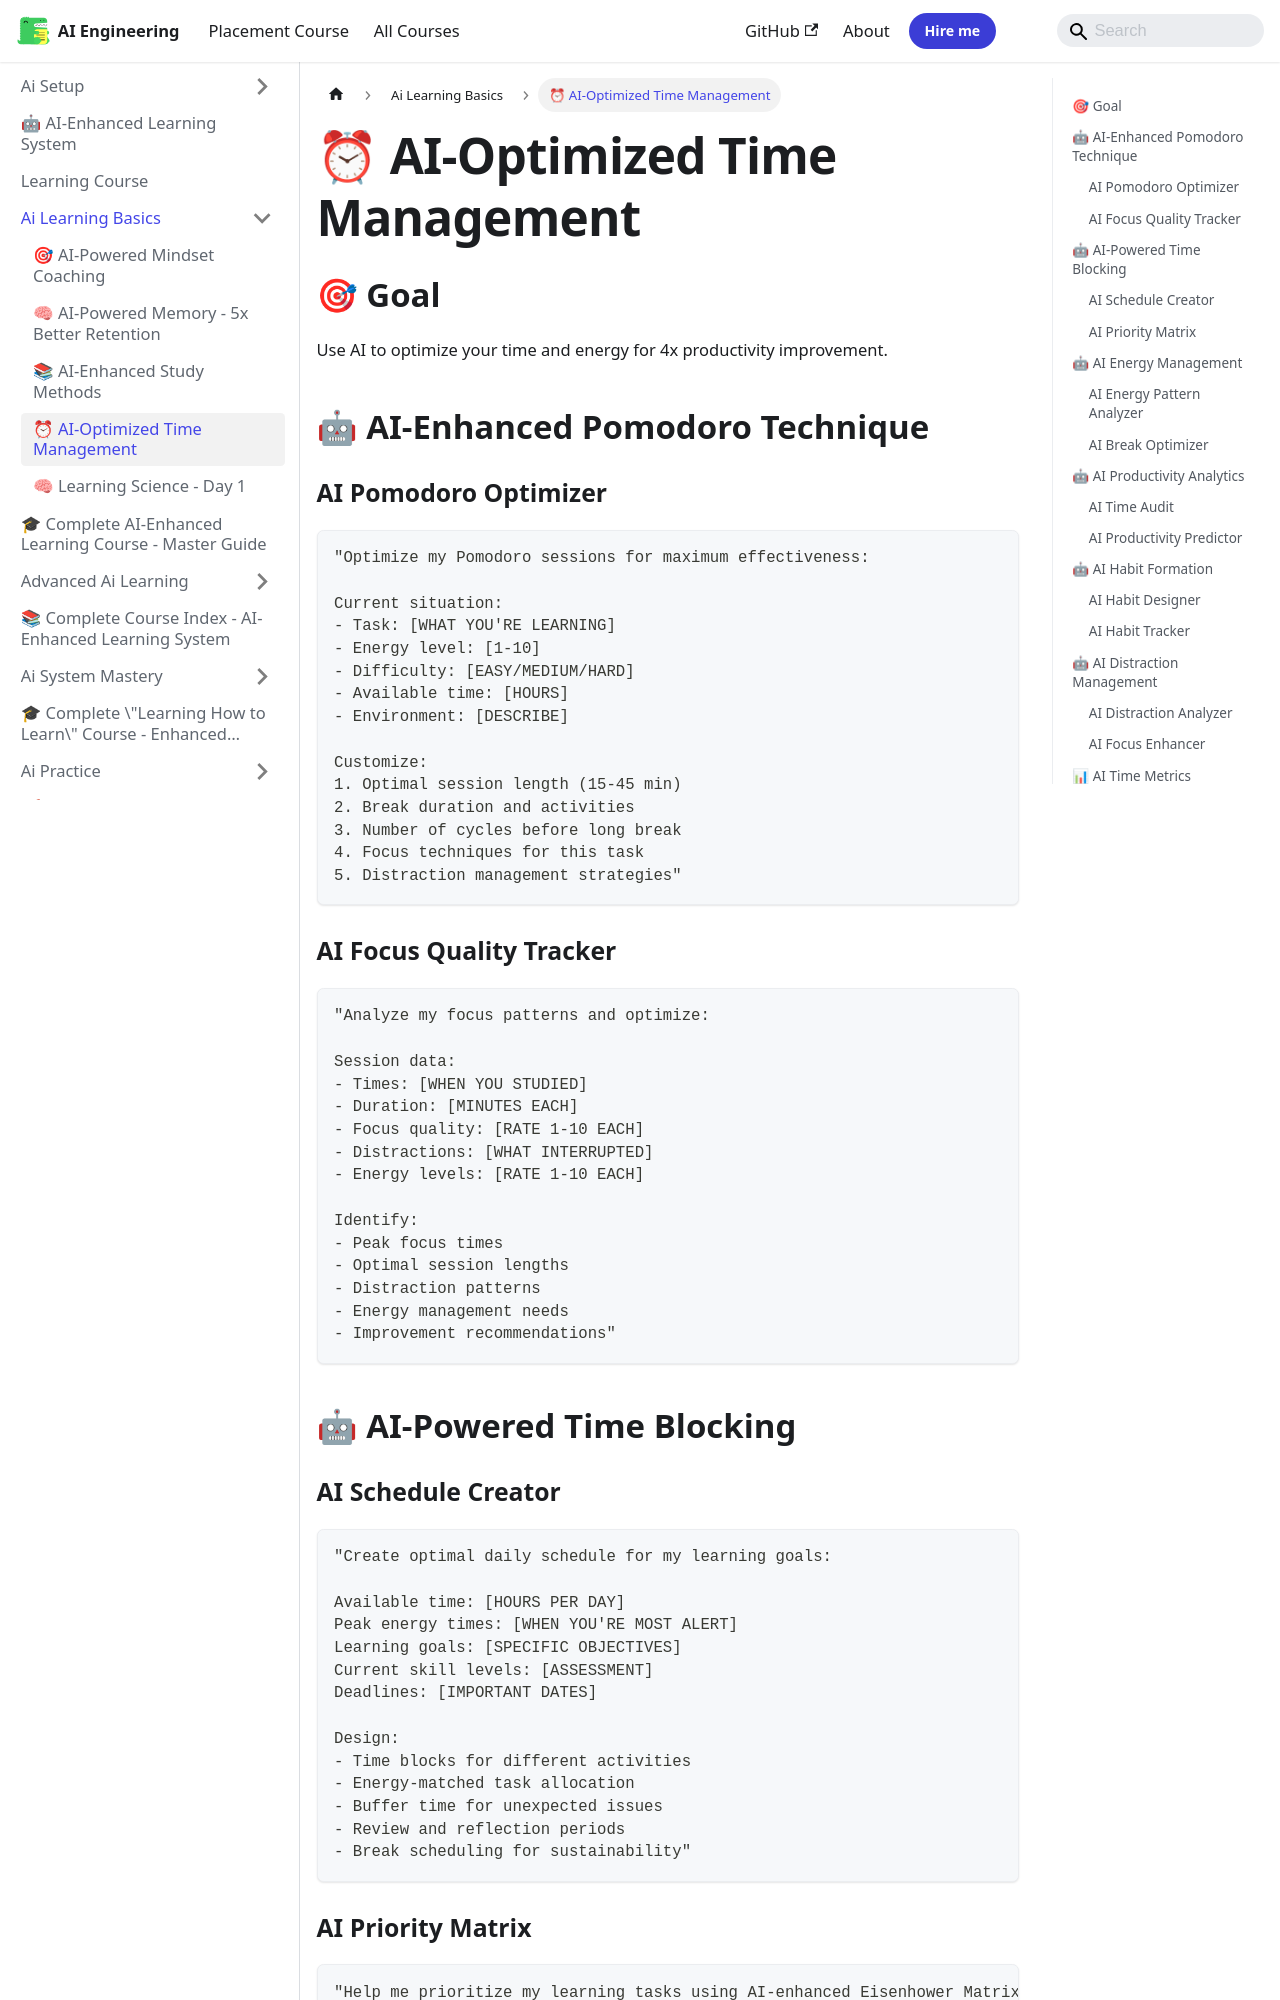

repository: Raushan666java/ai-engineering-journey · page: learning-course/02_AI_Learning_Basics/AI_Time_Optimization/index.html · generator: mkdocs

---
id: "AI_Time_Optimization"
slug: "/learning-course/02_AI_Learning_Basics/AI_Time_Optimization"
title: "⏰ AI-Optimized Time Management"
sidebar_label: "⏰ AI-Optimized Time Management"
sidebar_position: 4
description: "Use AI to optimize your time and energy for 4x productivity improvement."
---

## 🎯 Goal
Use AI to optimize your time and energy for 4x productivity improvement.

## 🤖 AI-Enhanced Pomodoro Technique

### AI Pomodoro Optimizer
```
"Optimize my Pomodoro sessions for maximum effectiveness:

Current situation:
- Task: [WHAT YOU'RE LEARNING]
- Energy level: [1-10]
- Difficulty: [EASY/MEDIUM/HARD]
- Available time: [HOURS]
- Environment: [DESCRIBE]

Customize:
1. Optimal session length (15-45 min)
2. Break duration and activities
3. Number of cycles before long break
4. Focus techniques for this task
5. Distraction management strategies"
```

### AI Focus Quality Tracker
```
"Analyze my focus patterns and optimize:

Session data:
- Times: [WHEN YOU STUDIED]
- Duration: [MINUTES EACH]
- Focus quality: [RATE 1-10 EACH]
- Distractions: [WHAT INTERRUPTED]
- Energy levels: [RATE 1-10 EACH]

Identify:
- Peak focus times
- Optimal session lengths
- Distraction patterns
- Energy management needs
- Improvement recommendations"
```

## 🤖 AI-Powered Time Blocking
